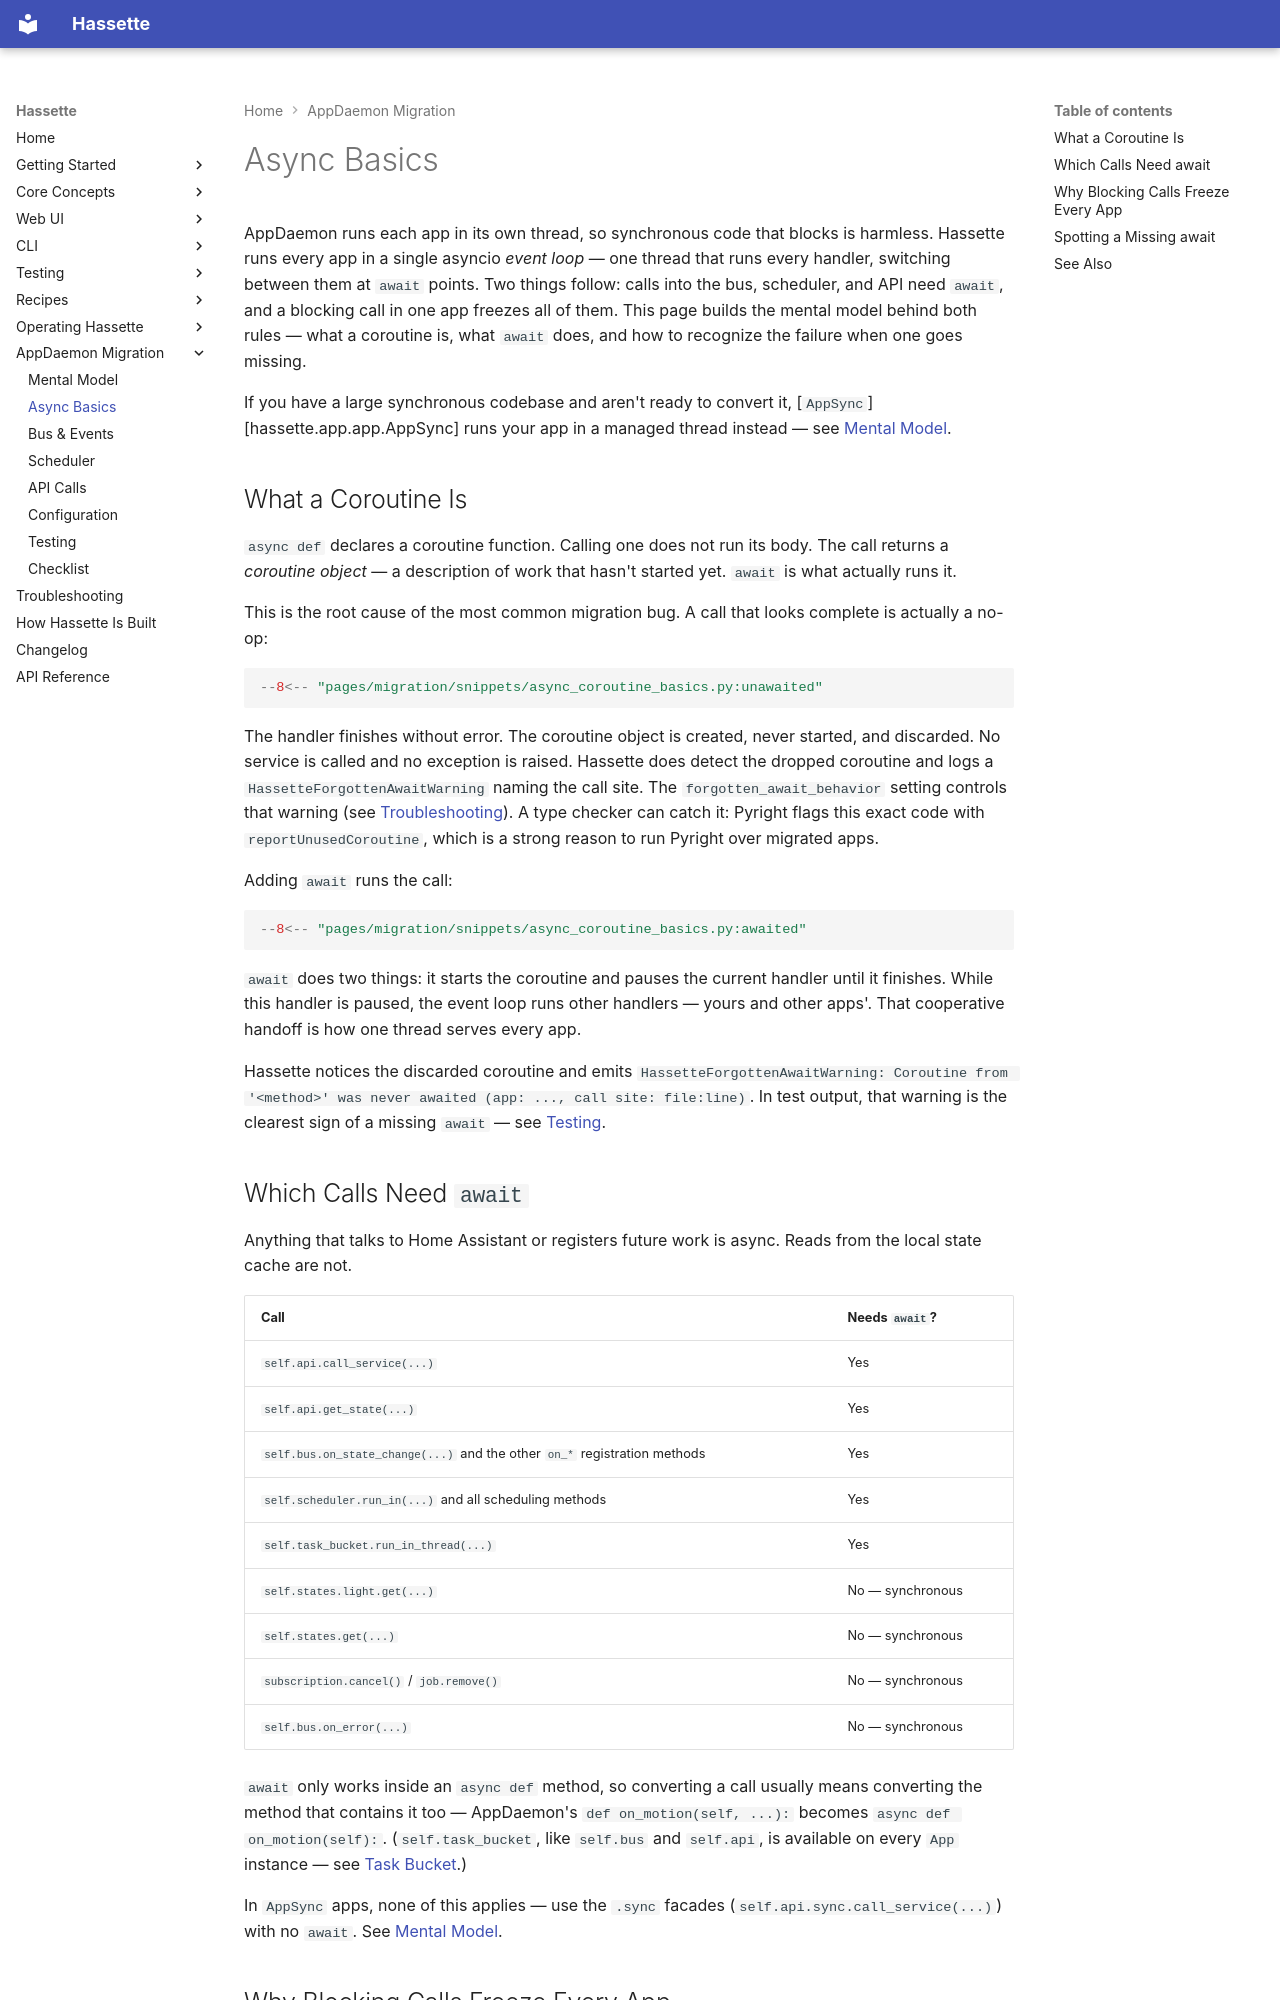

repository: NodeJSmith/hassette · page: pages/migration/async-basics/index.html · generator: mkdocs

# Async Basics

AppDaemon runs each app in its own thread, so synchronous code that blocks is harmless. Hassette runs every app in a single asyncio *event loop* — one thread that runs every handler, switching between them at `await` points. Two things follow: calls into the bus, scheduler, and API need `await`, and a blocking call in one app freezes all of them. This page builds the mental model behind both rules — what a coroutine is, what `await` does, and how to recognize the failure when one goes missing.

If you have a large synchronous codebase and aren't ready to convert it, [`AppSync`][hassette.app.app.AppSync] runs your app in a managed thread instead — see [Mental Model](concepts.md#synchronous-api-appsync).

## What a Coroutine Is

`async def` declares a coroutine function. Calling one does not run its body. The call returns a *coroutine object* — a description of work that hasn't started yet. `await` is what actually runs it.

This is the root cause of the most common migration bug. A call that looks complete is actually a no-op:

```python
--8<-- "pages/migration/snippets/async_coroutine_basics.py:unawaited"
```

The handler finishes without error. The coroutine object is created, never started, and discarded. No service is called and no exception is raised. Hassette does detect the dropped coroutine and logs a `HassetteForgottenAwaitWarning` naming the call site. The `forgotten_await_behavior` setting controls that warning (see [Troubleshooting](../troubleshooting.md#forgotten-await)). A type checker can catch it: Pyright flags this exact code with `reportUnusedCoroutine`, which is a strong reason to run Pyright over migrated apps.

Adding `await` runs the call:

```python
--8<-- "pages/migration/snippets/async_coroutine_basics.py:awaited"
```

`await` does two things: it starts the coroutine and pauses the current handler until it finishes. While this handler is paused, the event loop runs other handlers — yours and other apps'. That cooperative handoff is how one thread serves every app.

Hassette notices the discarded coroutine and emits `HassetteForgottenAwaitWarning: Coroutine from '<method>' was never awaited (app: ..., call site: file:line)`. In test output, that warning is the clearest sign of a missing `await` — see [Testing](testing.md).

## Which Calls Need `await`

Anything that talks to Home Assistant or registers future work is async. Reads from the local state cache are not.

| Call | Needs `await`? |
|---|---|
| `self.api.call_service(...)` | Yes |
| `self.api.get_state(...)` | Yes |
| `self.bus.on_state_change(...)` and the other `on_*` registration methods | Yes |
| `self.scheduler.run_in(...)` and all scheduling methods | Yes |
| `self.task_bucket.run_in_thread(...)` | Yes |
| `self.states.light.get(...)` | No — synchronous |
| `self.states.get(...)` | No — synchronous |
| `subscription.cancel()` / `job.remove()` | No — synchronous |
| `self.bus.on_error(...)` | No — synchronous |

`await` only works inside an `async def` method, so converting a call usually means converting the method that contains it too — AppDaemon's `def on_motion(self, ...):` becomes `async def on_motion(self):`. (`self.task_bucket`, like `self.bus` and `self.api`, is available on every `App` instance — see [Task Bucket](../core-concepts/apps/task-bucket.md).)

In `AppSync` apps, none of this applies — use the `.sync` facades (`self.api.sync.call_service(...)`) with no `await`. See [Mental Model](concepts.md#synchronous-api-appsync).
